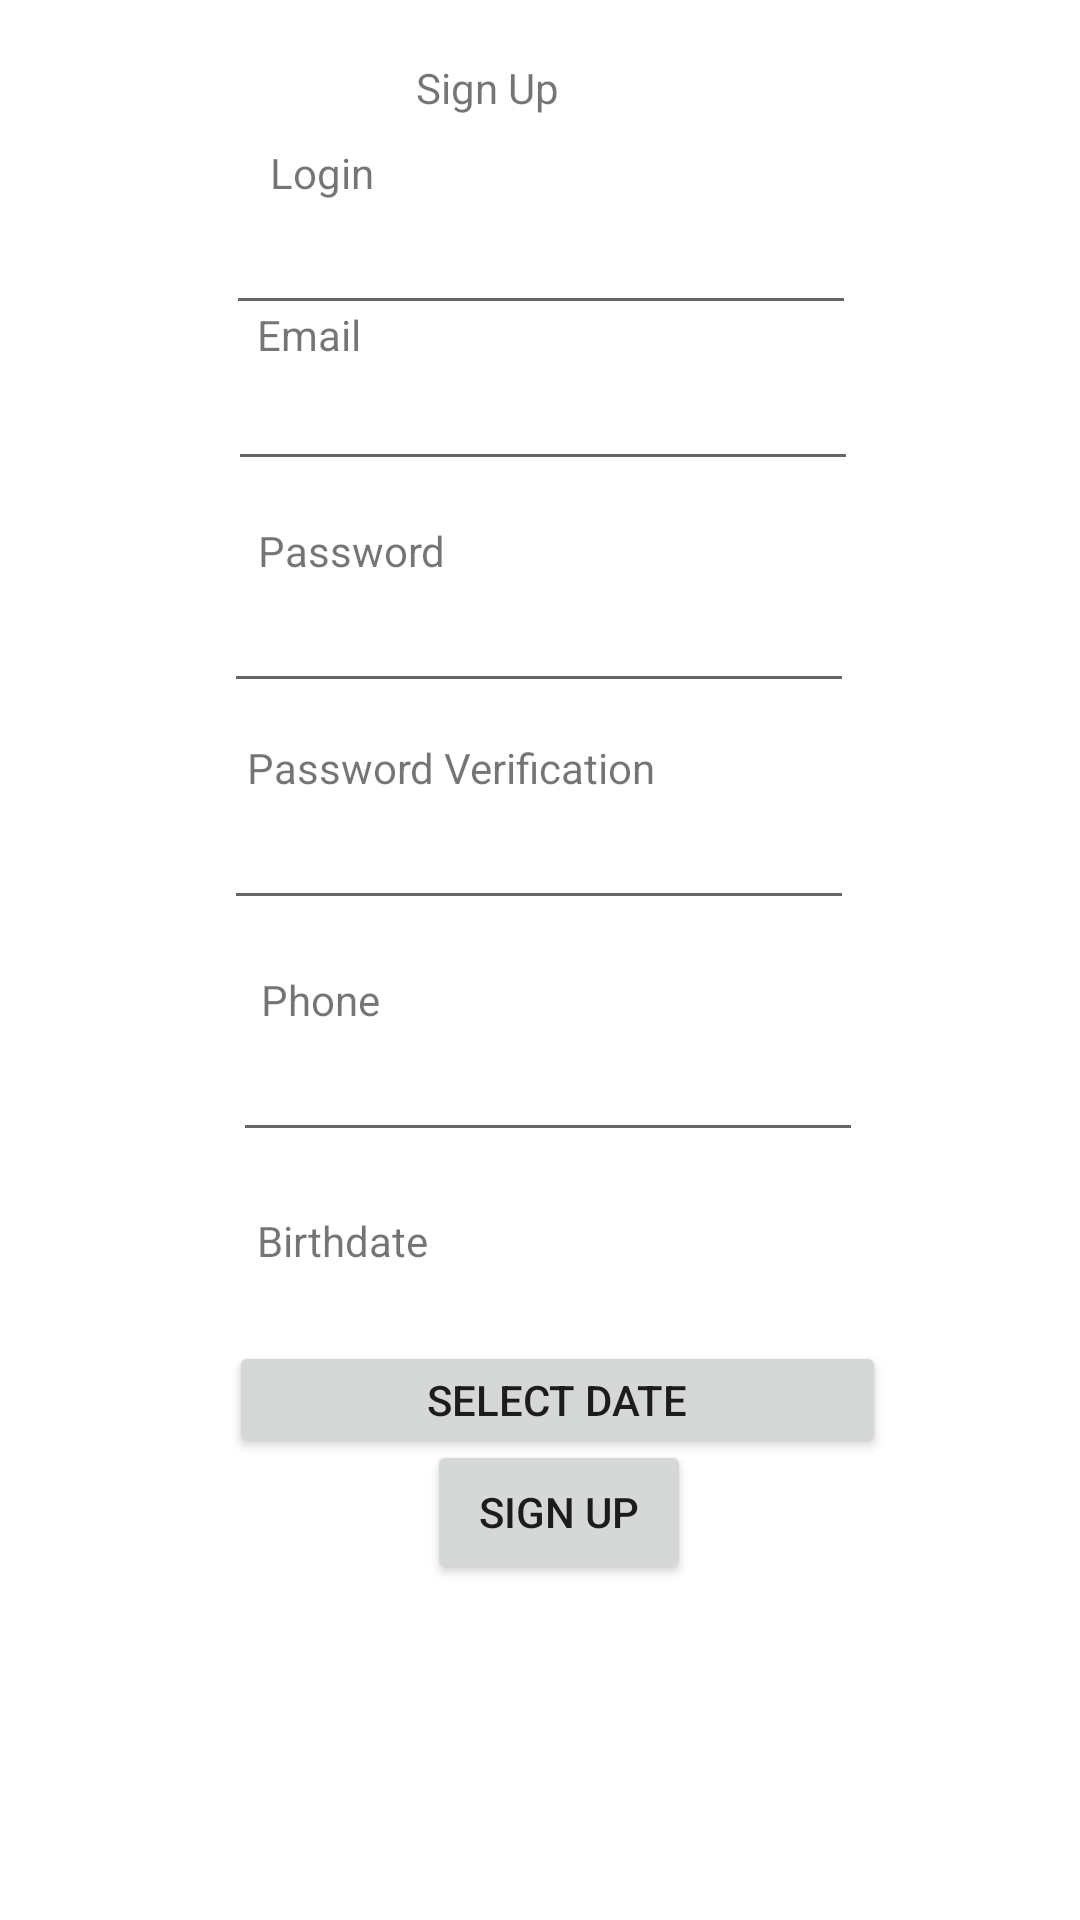

Here is an Android app screen rendered from its layout file. Give the layout XML and the strings, colors and styles it references.
<!-- AndroidManifest.xml: application theme Theme.ReadedManga -->
<!-- res/layout/activity_sign_up.xml -->
<?xml version="1.0" encoding="utf-8"?>
<androidx.constraintlayout.widget.ConstraintLayout xmlns:android="http://schemas.android.com/apk/res/android"
    xmlns:app="http://schemas.android.com/apk/res-auto"
    xmlns:tools="http://schemas.android.com/tools"
    android:layout_width="match_parent"
    android:layout_height="match_parent"
    tools:context=".Views.Activities.SignUpActivity">

    <EditText
        android:id="@+id/editTextLogin"
        android:layout_width="wrap_content"
        android:layout_height="wrap_content"
        android:layout_marginBottom="44dp"
        android:ems="10"
        android:inputType="textPersonName"
        app:layout_constraintBottom_toTopOf="@+id/editTextPassword"
        app:layout_constraintEnd_toEndOf="parent"
        app:layout_constraintHorizontal_bias="0.502"
        app:layout_constraintStart_toStartOf="parent"
        app:layout_constraintTop_toTopOf="parent"
        app:layout_constraintVertical_bias="0.622" />

    <TextView
        android:id="@+id/Pseudo"
        android:layout_width="wrap_content"
        android:layout_height="wrap_content"
        android:text="Login"
        app:layout_constraintBottom_toTopOf="@+id/editTextLogin"
        app:layout_constraintEnd_toEndOf="parent"
        app:layout_constraintHorizontal_bias="0.277"
        app:layout_constraintStart_toStartOf="parent"
        app:layout_constraintTop_toTopOf="parent"
        app:layout_constraintVertical_bias="1.0" />

    <TextView
        android:id="@+id/Password"
        android:layout_width="wrap_content"
        android:layout_height="wrap_content"
        android:text="Password"
        app:layout_constraintBottom_toTopOf="@+id/editTextPassword"
        app:layout_constraintEnd_toEndOf="parent"
        app:layout_constraintHorizontal_bias="0.289"
        app:layout_constraintStart_toStartOf="parent" />

    <TextView
        android:id="@+id/PasswordVerif"
        android:layout_width="wrap_content"
        android:layout_height="wrap_content"
        android:text="Password Verification"
        app:layout_constraintBottom_toTopOf="@+id/editTextPasswordVerif"
        app:layout_constraintEnd_toEndOf="parent"
        app:layout_constraintHorizontal_bias="0.368"
        app:layout_constraintStart_toStartOf="parent" />

    <TextView
        android:id="@+id/Phone"
        android:layout_width="wrap_content"
        android:layout_height="wrap_content"
        android:text="Phone"
        app:layout_constraintBottom_toTopOf="@+id/editTextPhone"
        app:layout_constraintEnd_toEndOf="parent"
        app:layout_constraintHorizontal_bias="0.272"
        app:layout_constraintStart_toStartOf="parent"
        app:layout_constraintTop_toBottomOf="@+id/editTextPasswordVerif"
        app:layout_constraintVertical_bias="1.0" />

    <TextView
        android:id="@+id/Birthdate"
        android:layout_width="wrap_content"
        android:layout_height="wrap_content"
        android:layout_marginTop="20dp"
        android:text="Birthdate"
        app:layout_constraintEnd_toEndOf="parent"
        app:layout_constraintHorizontal_bias="0.283"
        app:layout_constraintStart_toStartOf="parent"
        app:layout_constraintTop_toBottomOf="@+id/editTextPhone" />

    <EditText
        android:id="@+id/editTextPassword"
        android:layout_width="wrap_content"
        android:layout_height="wrap_content"
        android:layout_marginBottom="12dp"
        android:ems="10"
        android:inputType="textPassword"
        app:layout_constraintBottom_toTopOf="@+id/PasswordVerif"
        app:layout_constraintEnd_toEndOf="parent"
        app:layout_constraintHorizontal_bias="0.497"
        app:layout_constraintStart_toStartOf="parent" />

    <EditText
        android:id="@+id/editTextPasswordVerif"
        android:layout_width="wrap_content"
        android:layout_height="wrap_content"
        android:layout_marginBottom="36dp"
        android:ems="10"
        android:inputType="textPassword"
        app:layout_constraintBottom_toTopOf="@+id/editTextPhone"
        app:layout_constraintEnd_toEndOf="parent"
        app:layout_constraintHorizontal_bias="0.497"
        app:layout_constraintStart_toStartOf="parent" />

    <EditText
        android:id="@+id/editTextPhone"
        android:layout_width="wrap_content"
        android:layout_height="wrap_content"
        android:layout_marginBottom="96dp"
        android:ems="10"
        android:inputType="phone"
        app:layout_constraintBottom_toTopOf="@+id/btnSignUp"
        app:layout_constraintEnd_toEndOf="parent"
        app:layout_constraintHorizontal_bias="0.517"
        app:layout_constraintStart_toStartOf="parent" />

    <TextView
        android:id="@+id/SignUp"
        android:layout_width="69dp"
        android:layout_height="36dp"
        android:text="Sign Up"
        app:layout_constraintBottom_toTopOf="@+id/editTextLogin"
        app:layout_constraintEnd_toEndOf="parent"
        app:layout_constraintHorizontal_bias="0.476"
        app:layout_constraintStart_toStartOf="parent"
        app:layout_constraintTop_toTopOf="parent"
        app:layout_constraintVertical_bias="0.639" />

    <Button
        android:id="@+id/btnSignUp"
        android:layout_width="wrap_content"
        android:layout_height="wrap_content"
        android:layout_marginBottom="112dp"
        android:text="Sign Up"
        app:layout_constraintBottom_toBottomOf="parent"
        app:layout_constraintEnd_toEndOf="parent"
        app:layout_constraintHorizontal_bias="0.523"
        app:layout_constraintStart_toStartOf="parent" />

    <EditText
        android:id="@+id/editTextEmail"
        android:layout_width="wrap_content"
        android:layout_height="wrap_content"
        android:layout_marginBottom="32dp"
        android:ems="10"
        android:inputType="textEmailAddress"
        app:layout_constraintBottom_toTopOf="@+id/editTextPassword"
        app:layout_constraintEnd_toEndOf="parent"
        app:layout_constraintHorizontal_bias="0.507"
        app:layout_constraintStart_toStartOf="parent"
        app:layout_constraintTop_toBottomOf="@+id/editTextLogin"
        app:layout_constraintVertical_bias="0.939" />

    <TextView
        android:id="@+id/Email"
        android:layout_width="46dp"
        android:layout_height="17dp"
        android:text="Email"
        app:layout_constraintBottom_toTopOf="@+id/editTextEmail"
        app:layout_constraintEnd_toEndOf="parent"
        app:layout_constraintHorizontal_bias="0.273"
        app:layout_constraintStart_toStartOf="parent"
        app:layout_constraintTop_toBottomOf="@+id/editTextLogin"
        app:layout_constraintVertical_bias="1.0" />

    <Button
        android:id="@+id/btnDate"
        android:layout_width="219dp"
        android:layout_height="39dp"
        android:text="Select Date"
        app:layout_constraintBottom_toBottomOf="parent"
        app:layout_constraintEnd_toEndOf="parent"
        app:layout_constraintHorizontal_bias="0.541"
        app:layout_constraintStart_toStartOf="parent"
        app:layout_constraintTop_toTopOf="parent"
        app:layout_constraintVertical_bias="0.744" />

</androidx.constraintlayout.widget.ConstraintLayout>
<!-- resources referenced by this layout -->
<resources>
  <style name="Theme.ReadedManga" parent="Theme.MaterialComponents.DayNight.DarkActionBar">
          
          <item name="colorPrimary">@color/purple_500</item>
          <item name="colorPrimaryVariant">@color/purple_700</item>
          <item name="colorOnPrimary">@color/white</item>
          
          <item name="colorSecondary">@color/teal_200</item>
          <item name="colorSecondaryVariant">@color/teal_700</item>
          <item name="colorOnSecondary">@color/white</item>
          
          <item name="android:statusBarColor" tools:targetApi="l">?attr/colorPrimaryVariant</item>
          
      </style>
  <!-- not gathered from this repository: default colours our renderer supplied (Android Studio template values) -->
  <color name="purple_500">#FF6200EE</color>
  <color name="purple_700">#FF3700B3</color>
  <color name="teal_200">#FF03DAC5</color>
  <color name="teal_700">#FF018786</color>
  <color name="white">#FFFFFFFF</color>
</resources>
